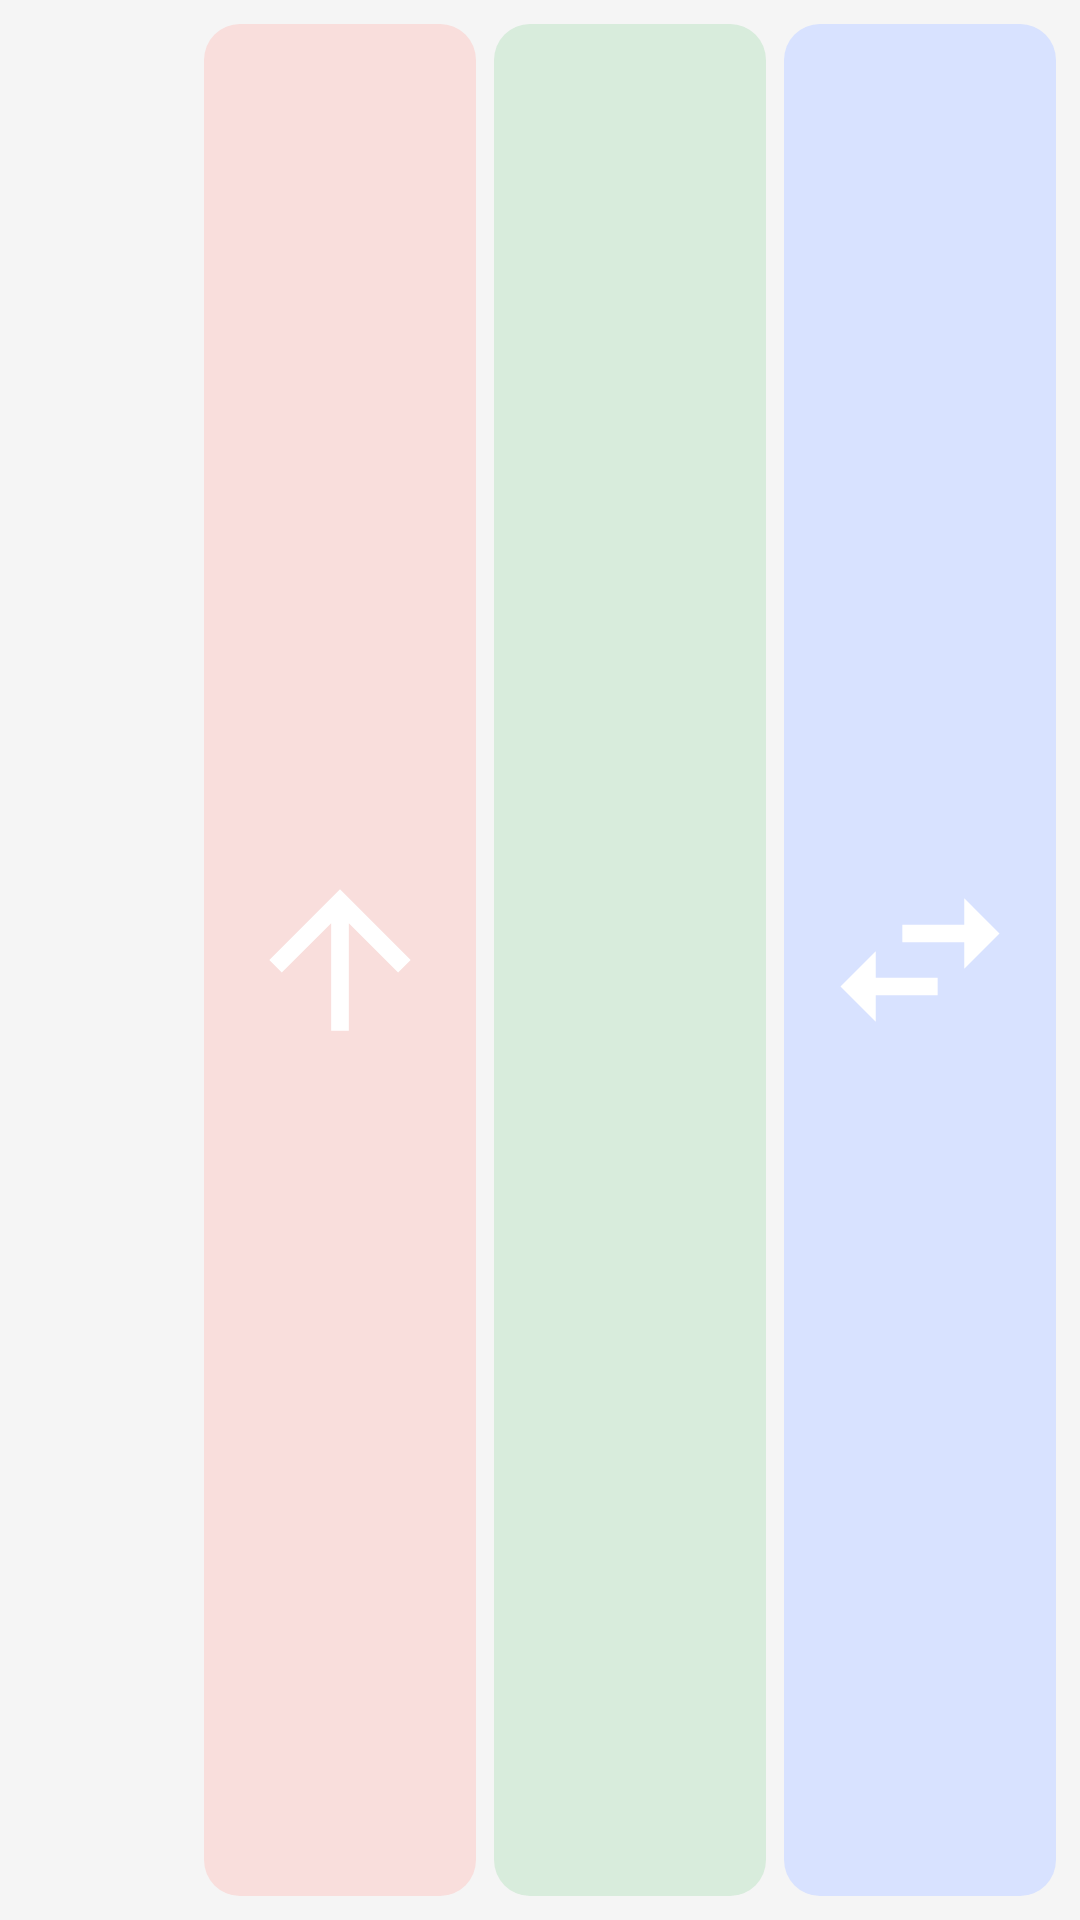

The Android layout XML behind this screen, and the referenced resources:
<!-- AndroidManifest.xml: application theme Theme.MoneyTracker -->
<!-- res/layout/widget_preview.xml -->
<?xml version="1.0" encoding="utf-8"?>
<LinearLayout xmlns:android="http://schemas.android.com/apk/res/android"
    xmlns:app="http://schemas.android.com/apk/res-auto"
    android:layout_width="match_parent"
    android:layout_height="72dp"
    android:orientation="horizontal"
    android:padding="8dp"
    android:gravity="center_vertical"
    android:background="#F5F5F5">

    <ImageView
        android:layout_width="52dp"
        android:layout_height="52dp"
        android:src="@mipmap/ic_launcher"
        android:contentDescription="@string/app_name"
        android:scaleType="fitCenter" />

    <LinearLayout
        android:layout_width="0dp"
        android:layout_height="match_parent"
        android:layout_weight="1"
        android:orientation="horizontal"
        android:gravity="center_vertical"
        android:layout_marginStart="8dp">

        <ImageView
            android:layout_width="0dp"
            android:layout_height="match_parent"
            android:layout_weight="1"
            android:layout_marginEnd="6dp"
            android:background="@drawable/widget_preview_expense_bg"
            android:padding="10dp"
            android:src="@drawable/ic_arrow_upward"
            app:tint="#B3261E"
            android:contentDescription="Expense" />

        <ImageView
            android:layout_width="0dp"
            android:layout_height="match_parent"
            android:layout_weight="1"
            android:layout_marginEnd="6dp"
            android:background="@drawable/widget_preview_income_bg"
            android:padding="10dp"
            android:src="@drawable/ic_arrow_downward"
            app:tint="#146C2E"
            android:contentDescription="Income" />

        <ImageView
            android:layout_width="0dp"
            android:layout_height="match_parent"
            android:layout_weight="1"
            android:background="@drawable/widget_preview_transfer_bg"
            android:padding="10dp"
            android:src="@drawable/ic_swap_horiz"
            app:tint="#1D4E89"
            android:contentDescription="Transfer" />
    </LinearLayout>

</LinearLayout>
<!-- resources referenced by this layout -->
<resources>
  <!-- drawable ic_arrow_upward (drawable) -->
  <vector xmlns:android="http://schemas.android.com/apk/res/android"
      android:width="24dp"
      android:height="24dp"
      android:viewportWidth="24"
      android:viewportHeight="24">
    <path
        android:fillColor="#FFFFFFFF"
        android:pathData="M4,12l1.41,1.41L11,7.83V20h2V7.83l5.58,5.59L20,12l-8,-8-8,8z"/>
  </vector>
  <!-- drawable ic_swap_horiz (drawable) -->
  <vector xmlns:android="http://schemas.android.com/apk/res/android"
      android:width="24dp"
      android:height="24dp"
      android:viewportWidth="24"
      android:viewportHeight="24">
    <path
        android:fillColor="#FFFFFFFF"
        android:pathData="M6.99,11L3,15l3.99,4v-3H14v-2H6.99v-3zM21,9l-3.99,-4v3H10v2h7.01v3L21,9z"/>
  </vector>
  <!-- drawable widget_preview_expense_bg (drawable) -->
  <?xml version="1.0" encoding="utf-8"?>
  <shape xmlns:android="http://schemas.android.com/apk/res/android" android:shape="rectangle">
      <solid android:color="#F9DEDC" />
      <corners android:radius="12dp" />
  </shape>
  <!-- drawable widget_preview_income_bg (drawable) -->
  <?xml version="1.0" encoding="utf-8"?>
  <shape xmlns:android="http://schemas.android.com/apk/res/android" android:shape="rectangle">
      <solid android:color="#D8ECDC" />
      <corners android:radius="12dp" />
  </shape>
  <!-- drawable widget_preview_transfer_bg (drawable) -->
  <?xml version="1.0" encoding="utf-8"?>
  <shape xmlns:android="http://schemas.android.com/apk/res/android" android:shape="rectangle">
      <solid android:color="#D8E2FF" />
      <corners android:radius="12dp" />
  </shape>
  <string name="app_name">Finance Tracker</string>
  <style name="Theme.MoneyTracker" parent="android:Theme.Material.NoActionBar">
          <item name="android:statusBarColor">@android:color/transparent</item>
          <item name="android:navigationBarColor">@android:color/transparent</item>
          <item name="android:windowBackground">#FF1E1E1E</item>
      </style>
</resources>
